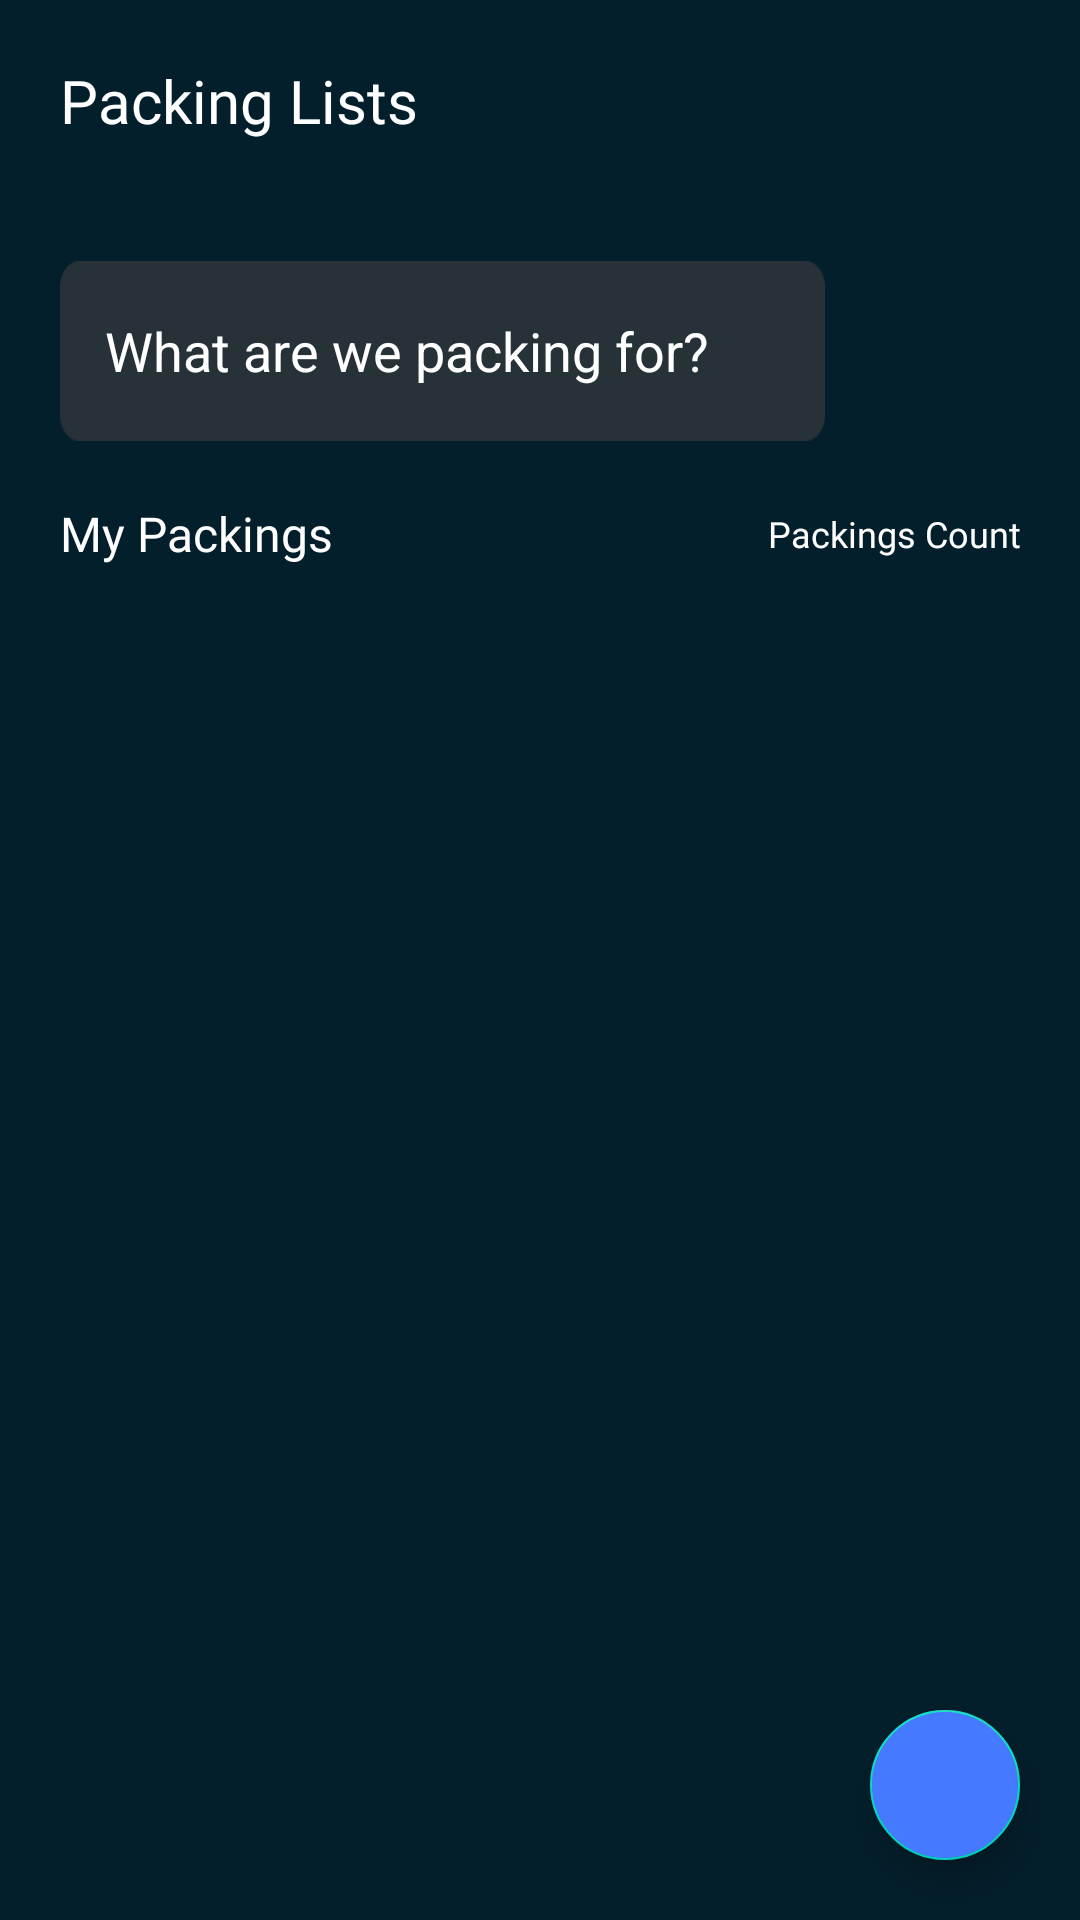

Layout XML and referenced resources for this Android screen:
<!-- AndroidManifest.xml: application theme Theme.TripIT -->
<!-- res/layout/fragment_packing_list.xml -->
<?xml version="1.0" encoding="utf-8"?>
<FrameLayout xmlns:android="http://schemas.android.com/apk/res/android"
    xmlns:tools="http://schemas.android.com/tools"
    android:layout_width="match_parent"
    android:layout_height="match_parent"
    xmlns:app="http://schemas.android.com/apk/res-auto"
    android:orientation="vertical"
    android:background="@color/home_bg"
    tools:context=".fragments.PackingListFragment">
    
    <LinearLayout
        android:layout_width="match_parent"
        android:layout_height="match_parent"
        android:orientation="vertical">
        

    <TextView
        android:layout_width="match_parent"
        android:layout_height="wrap_content"
        android:text="Packing Lists"
        android:fontFamily="@font/gilroyextrabold"
        android:textSize="20dp"
        android:textColor="@color/white"

        android:padding="20dp"/>

    <LinearLayout
        android:gravity="center"
        android:id="@+id/SearchLayout"
        android:orientation="horizontal"
        android:layout_width="match_parent"
        android:layout_height="wrap_content"
        android:paddingRight="15dp"
        app:layout_constraintTop_toBottomOf="@+id/view"
        tools:layout_editor_absoluteX="20dp">

        <EditText
            android:imeOptions="actionSearch"
            android:id="@+id/searchView"
            android:layout_width="0dp"
            android:layout_weight="1"
            android:layout_height="60dp"
            android:layout_margin="20dp"
            android:paddingStart="15dp"
            android:background="@drawable/searchbar_bg"
            android:textColorHint="@color/white"
            android:hint="What are we packing for?"
            app:searchHintIcon="@drawable/search_icon"
            />

        <ImageView
            android:id="@+id/srchbtn"
            android:layout_width="50dp"
            android:layout_height="50dp"
            android:src="@drawable/search"
            android:background="?selectableItemBackgroundBorderless"
            android:clickable="true"
            android:focusable="true"/>



    </LinearLayout>

    <LinearLayout
        android:layout_width="match_parent"
        android:layout_height="wrap_content"
        android:orientation="horizontal">


    <TextView
        android:layout_width="0dp"
        android:layout_weight="1"
        android:layout_height="wrap_content"
        android:text="My Packings"
        android:textSize="16dp"
        android:layout_marginStart="20dp"
        android:layout_gravity="start"
        android:fontFamily="@font/gilroyextrabold"
        android:textColor="@color/white"
        />


    <TextView
        android:layout_width="0dp"
        android:layout_weight="1"
        android:layout_height="wrap_content"
        android:text="Packings Count"
        android:textSize="12dp"
        android:layout_gravity="center"
        android:layout_marginEnd="20dp"
        android:gravity="center|end"
        android:fontFamily="@font/gilroyextrabold"
        android:textColor="@color/white"
        />


    </LinearLayout>

    <androidx.recyclerview.widget.RecyclerView
        android:layout_width="match_parent"
        android:layout_height="wrap_content"
        android:id="@+id/PackingListRecylerview"
        android:layout_margin="20dp"/>

    </LinearLayout>
    
    <com.google.android.material.floatingactionbutton.FloatingActionButton
        android:layout_width="50dp"
        android:layout_height="50dp"
        android:layout_gravity="bottom|end"
        android:layout_margin="20dp"
        android:src="@drawable/outline_add_24"
        android:backgroundTint="@color/blue_custom"
        android:foregroundGravity="center"
        app:fabSize="normal"
        app:rippleColor="@color/blue_custom"
        android:scaleType="center"
        android:id="@+id/add_packing_list_fab"
        />

</FrameLayout>
<!-- resources referenced by this layout -->
<resources>
  <color name="blue_custom">#4579ff</color>
  <color name="home_bg">#031F2B</color>
  <color name="white">#FFFFFFFF</color>
  <!-- drawable search_icon: png bitmap (drawable, 572 bytes) -->
  <!-- drawable searchbar_bg: png bitmap (drawable, 962 bytes) -->
  <style name="Theme.TripIT" parent="Base.Theme.TripIT" />
  <style name="Base.Theme.TripIT" parent="Theme.MaterialComponents.Light.NoActionBar">
          
          <item name="colorPrimary">#0d8bff</item>
  
  
  
          <item name="android:statusBarColor">#031F2B</item>
  
  
  
          
      </style>
</resources>
